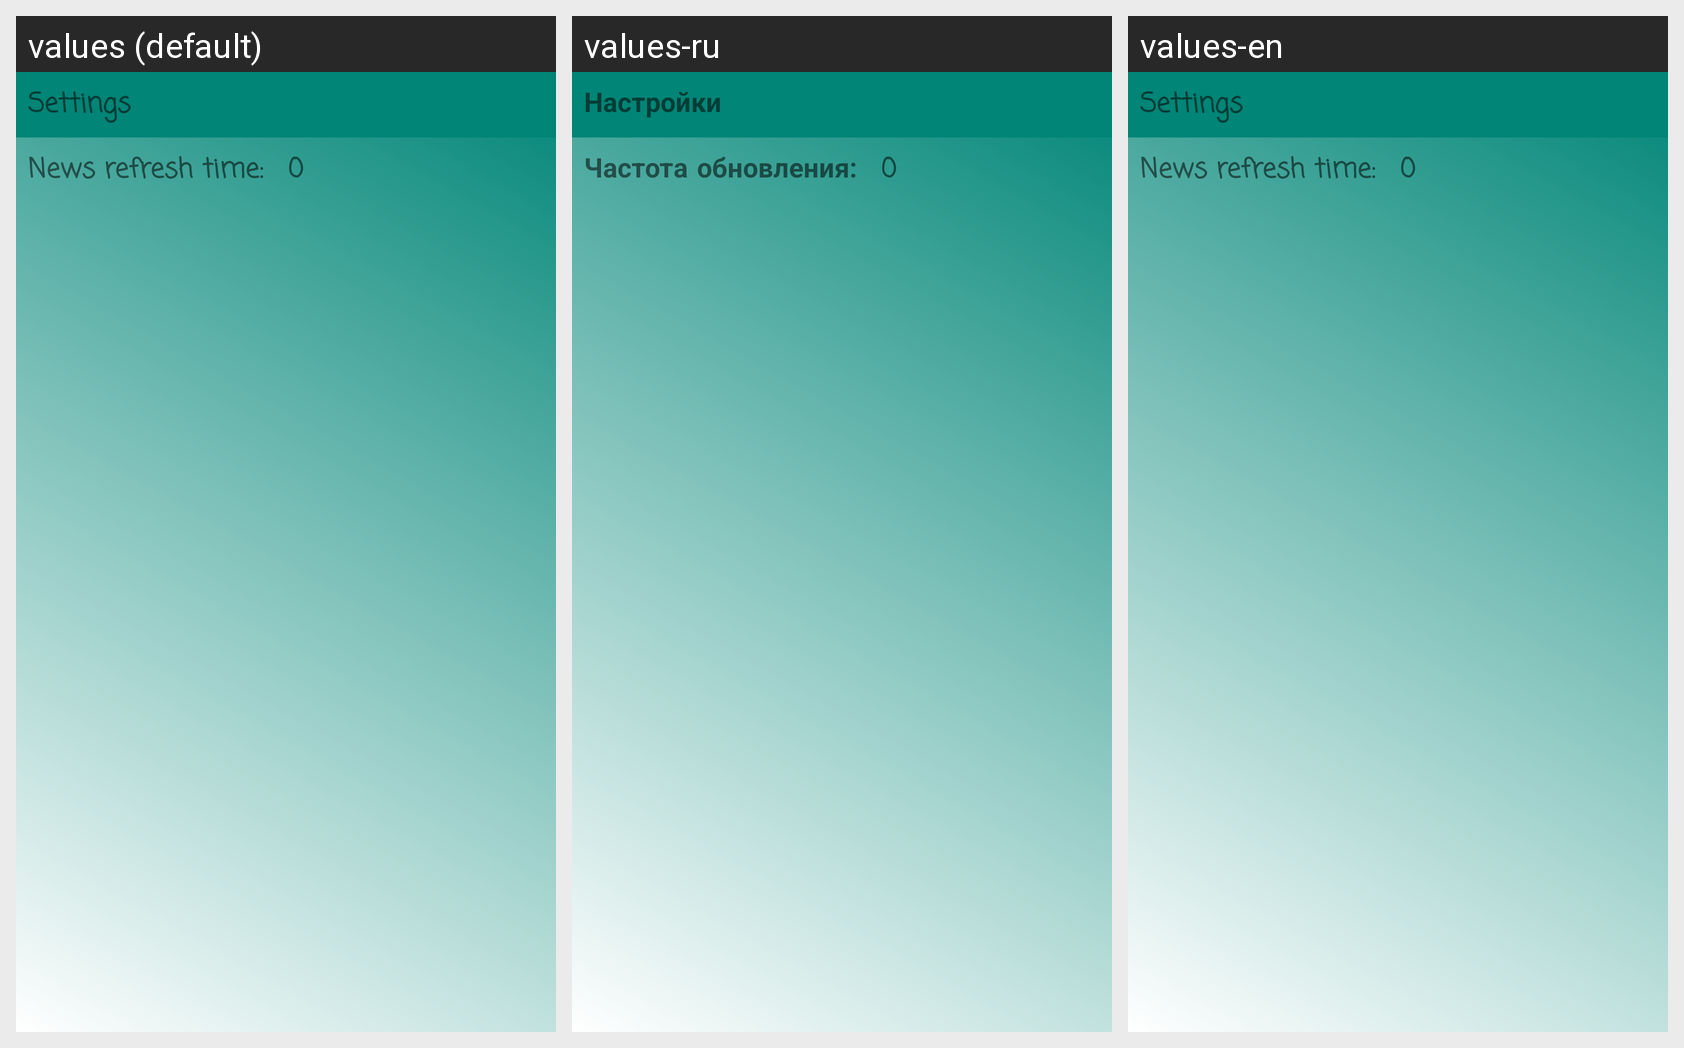

Translations of the strings shown on this Android screen, per locale in the grid:
Android screen res/layout/dialog_settings.xml rendered under 3 locales, left to right: values (default), values-ru, values-en. Device: Nexus 5 (rendered at 1080×1920; each locale shown at half size, 540×960, under a caption strip naming it); theme AppTheme.
Strings drawn on this screen, with the default value and each locale's value (text and hints the layout hard-codes, and strings that could not be matched under every locale, appear in the picture but are not listed):

settings_title
  values: Settings
  values-ru: Настройки
  values-en: Settings

settings_period
  values: News refresh time:
  values-ru: Частота обновления:
  values-en: News refresh time:
